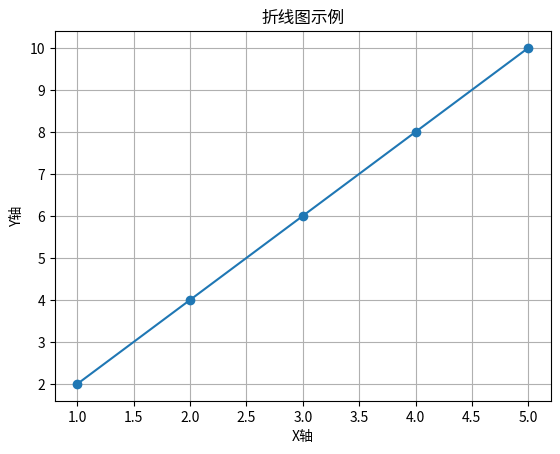

This chart was generated by the following Python code:
import json
import os
import sys

# curPath = os.path.abspath(os.path.dirname('__file__'))
# rootPath = os.path.split(curPath)[0]
# sys.path.append(rootPath)
#
# with open(rootPath + '/data/mashup_description.json', 'r') as f:
#     mashup_description = json.load(f)
# with open(rootPath + '/data/used_api_description.json', 'r') as f:
#     api_description = json.load(f)
# with open(rootPath + '/data/' + 'train_mashup_api.json', 'r') as f:
#     train_mashup_api = json.load(f)
# with open(rootPath + '/data/' + 'test_mashup_api.json', 'r') as f:
#     test_mashup_api = json.load(f)
#
# print("mashup_description",len(mashup_description))
# print("api_description",len(api_description))
# print("train_mashup_api",len(train_mashup_api))
# print("test_mashup_api",len(test_mashup_api))
# print("all",len(train_mashup_api)+len(test_mashup_api))
import matplotlib.pyplot as plt

# 示例数据
x = [1, 2, 3, 4, 5]
y = [2, 4, 6, 8, 10]

# 创建折线图
plt.plot(x, y, marker='o')

# 设置图表标题和坐标轴标签
plt.title('折线图示例')
plt.xlabel('X轴')
plt.ylabel('Y轴')

# 显示网格线
plt.grid(True)

# 显示图表
plt.show()
